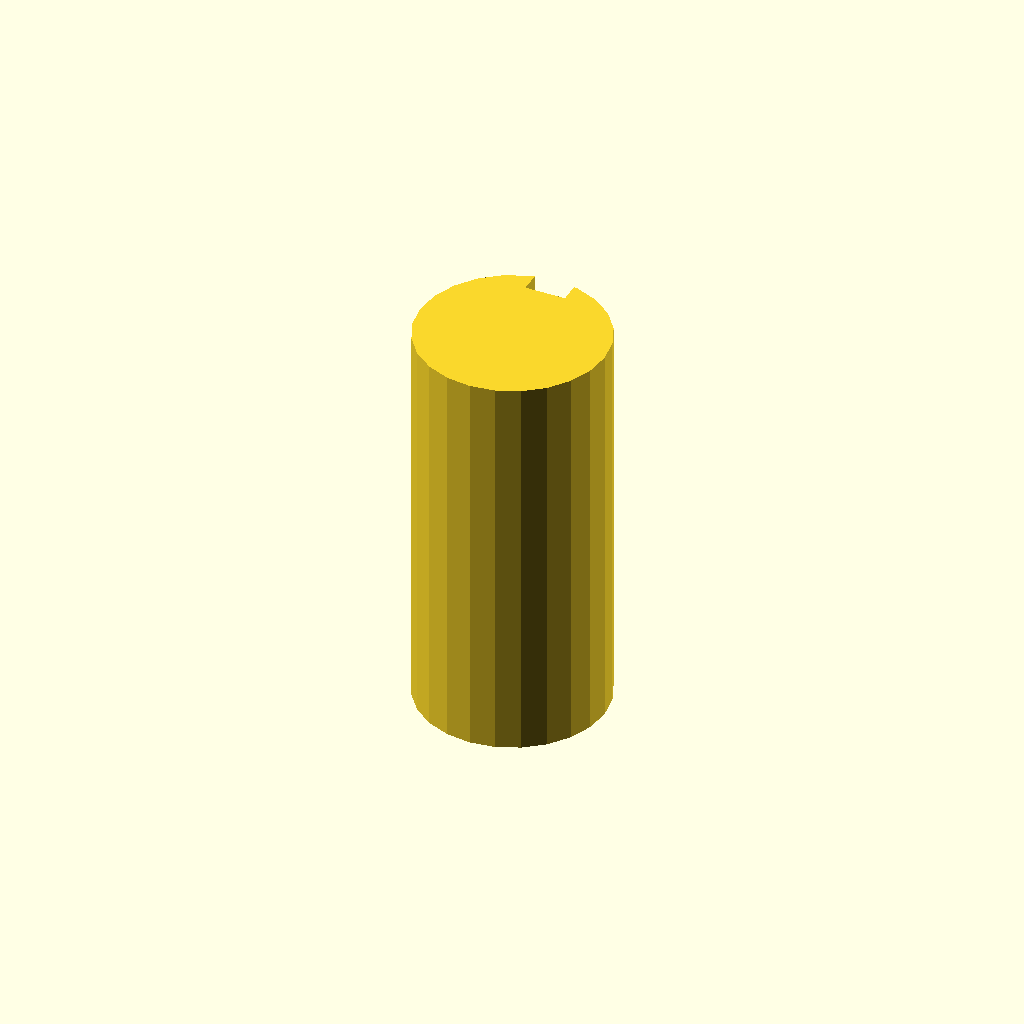
Cell 1: rendered with the file's own defaults.
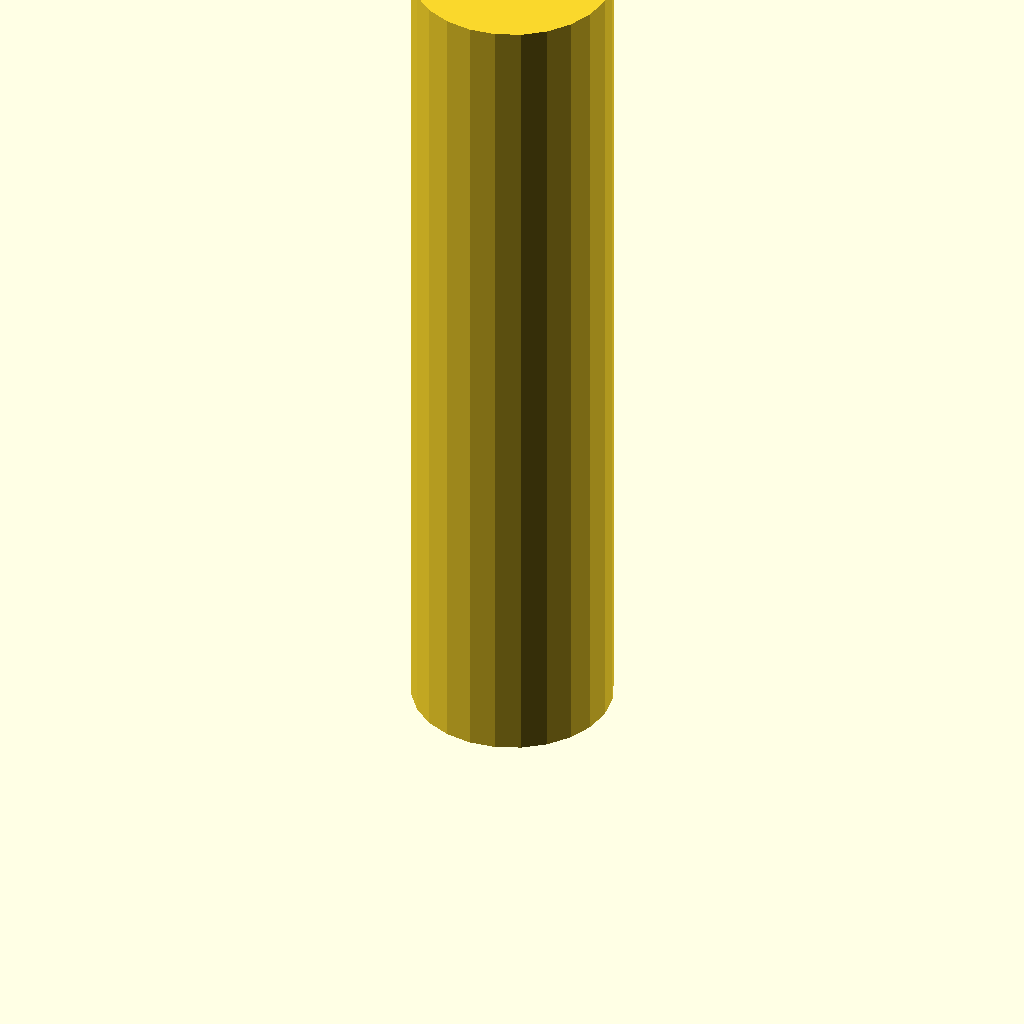
Cell 2: plate_t = 120 (everything else at default).
All cells are drawn from one camera (rotation 55°, 0°, 25°, orthographic, colour scheme Cornfield), so only the parameter changes between them.
The OpenSCAD source (optional_data/data/sketch3/keyways/part_0136.scad):
$fn = 32;

// ----------------------------------------------------------------------
// Keyway shaft: d28 shaft, key 6 x 3 mm
// ----------------------------------------------------------------------

// --- parameters (mm) ---
shaft_r = 14;             // shaft radius
key_w = 6;                // keyway width
key_d = 3;                // keyway depth below the surface line
plate_t = 60;             // shaft length, Z (extrusion height)

shaft_d = 2 * shaft_r;  // shaft diameter
circle_step = 15;  // polygon sampling step, degrees

profile = [[10.377, 27.523], [7, 26.124], [4.101, 23.899], [1.876, 21], [0.477, 17.623], [0, 14], [0.477, 10.377], [1.876, 7], [4.101, 4.101], [7, 1.876], [10.377, 0.477], [14, 0], [17.623, 0.477], [21, 1.876], [23.899, 4.101], [26.124, 7], [27.523, 10.377], [28, 14], [27.523, 17.623], [26.124, 21], [23.899, 23.899], [21, 26.124], [17.623, 27.523], [17, 27.675], [17, 24.675], [11, 24.675], [11, 27.675]];  // primary outline, 27 points, counter clockwise

// --- the one profile operation ---
linear_extrude(height = plate_t) polygon(points = profile);
Customizer parameters (derived from the source; name, type, default, range or options):
shaft_r: number, default 14
key_w: number, default 6
key_d: number, default 3
plate_t: number, default 60
circle_step: number, default 15
